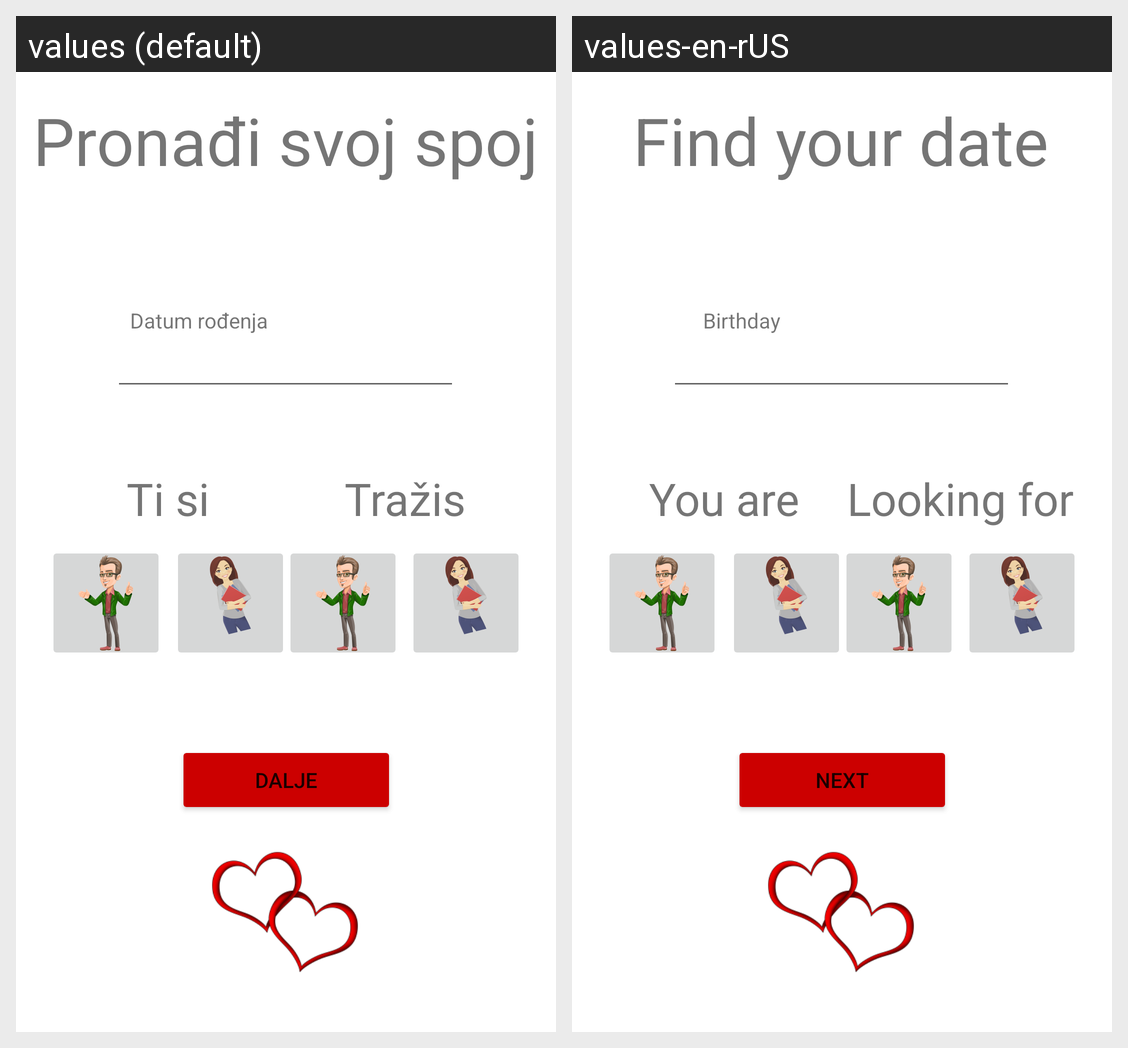

Locale-by-locale string values for the Android screen shown in this grid:
Android screen res/layout/choose.xml rendered under 2 locales, left to right: values (default), values-en-rUS. Device: Nexus 5 (rendered at 1080×1920; each locale shown at half size, 540×960, under a caption strip naming it); theme Theme.MyApplication.
Strings drawn on this screen, with the default value and each locale's value (text and hints the layout hard-codes, and strings that could not be matched under every locale, appear in the picture but are not listed):

datumRodena
  values: Datum rođenja
  values-en-rUS: Birthday

dalje
  values: Dalje
  values-en-rUS: Next

pronadiSvojSpol
  values: Pronađi svoj spoj
  values-en-rUS: Find your date

tiSi
  values: Ti si
  values-en-rUS: You are

trazis
  values: Tražis
  values-en-rUS: Looking for
